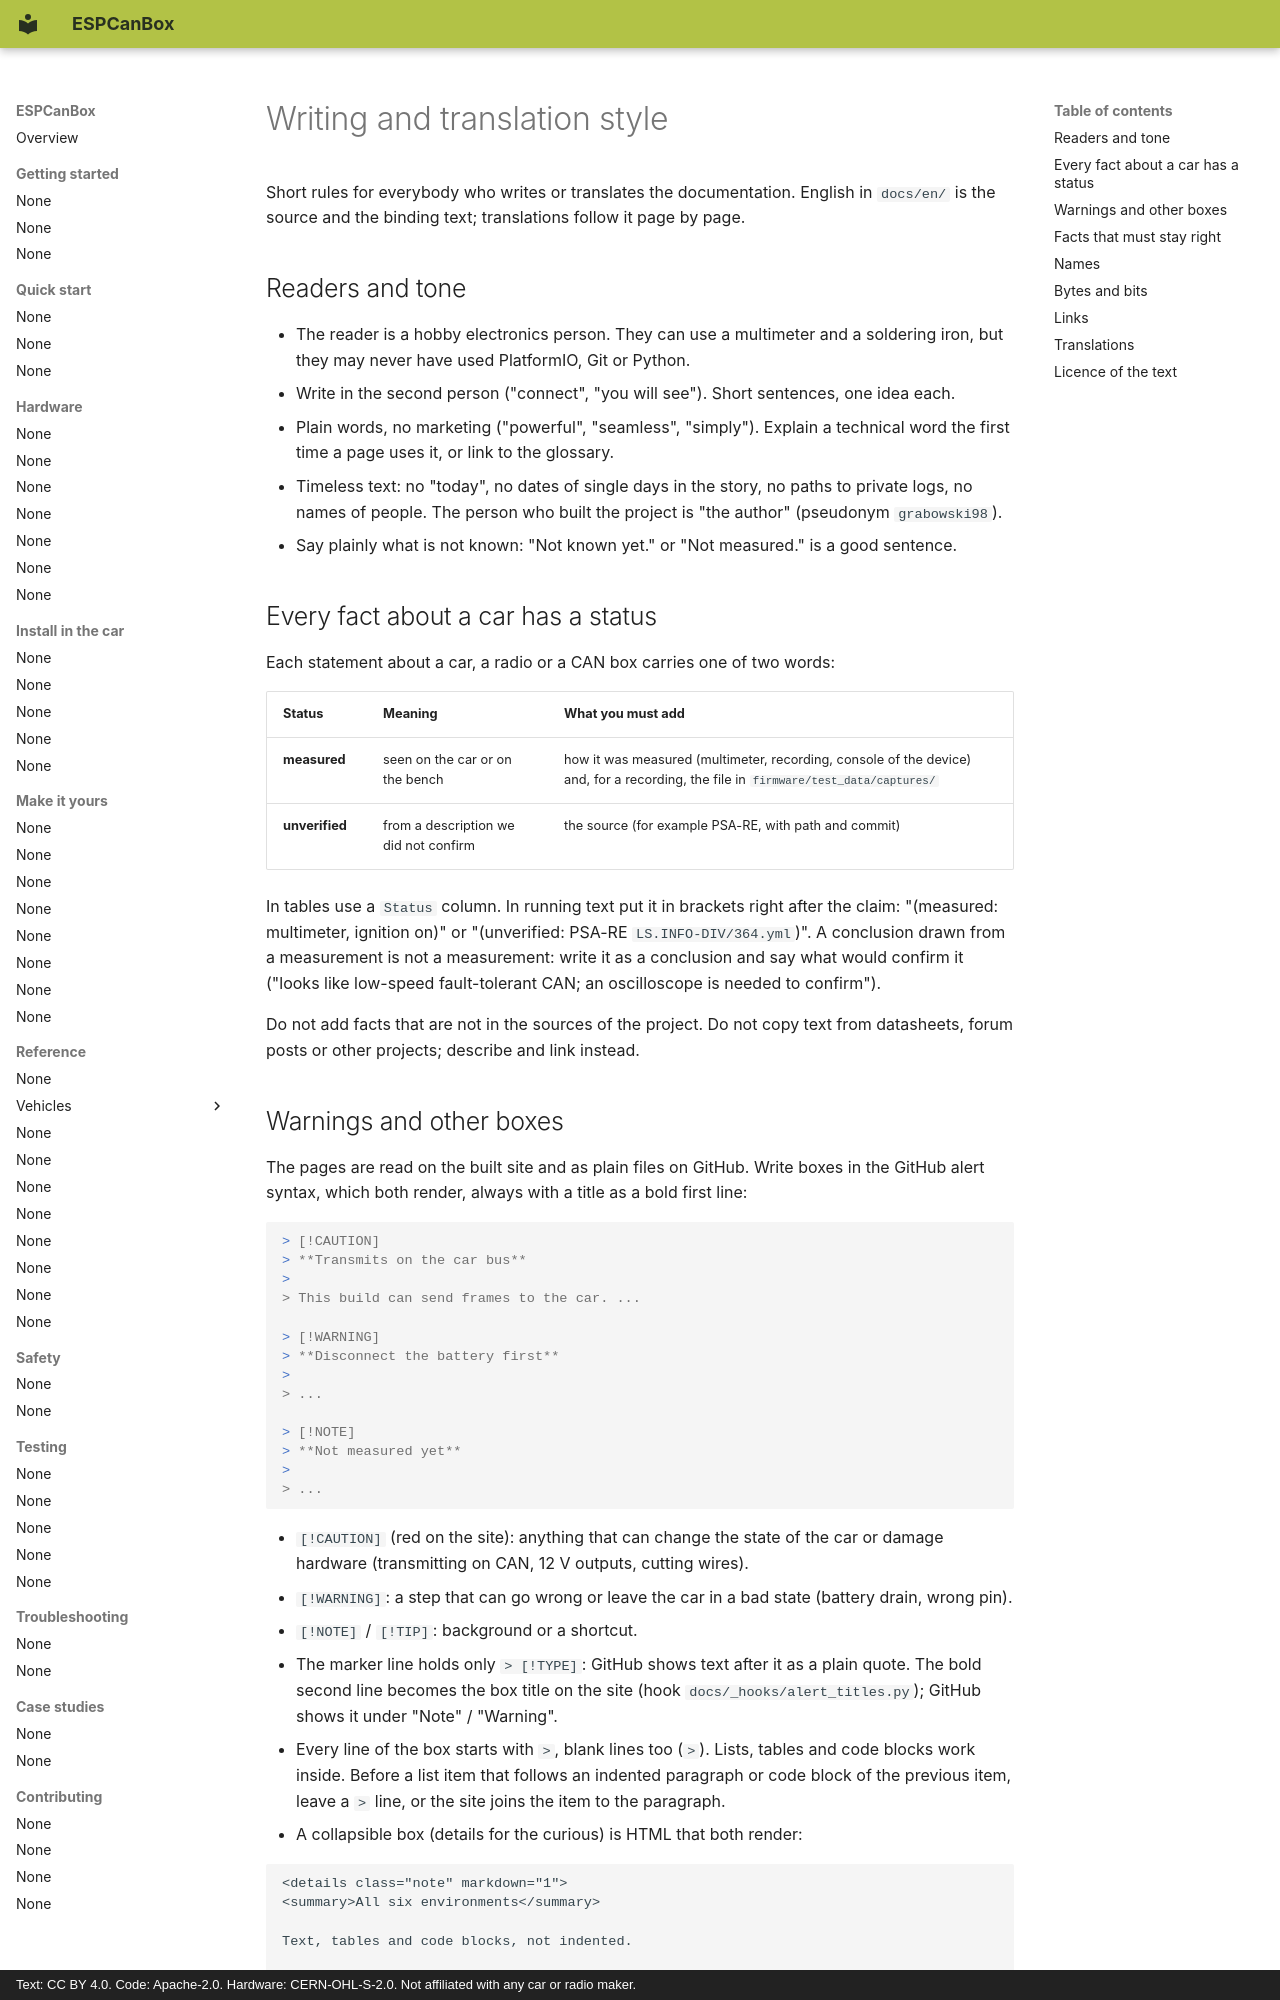

repository: grabowski98/ESPCanBox · page: STYLE/index.html · generator: mkdocs · copyright: Text: CC BY 4.0. Code: Apache-2.0. Hardware: CERN-OHL-S-2.0. Not affiliated with any car or radio maker.

# Writing and translation style

Short rules for everybody who writes or translates the documentation. English in `docs/en/` is
the source and the binding text; translations follow it page by page.

## Readers and tone

- The reader is a hobby electronics person. They can use a multimeter and a soldering iron, but
  they may never have used PlatformIO, Git or Python.
- Write in the second person ("connect", "you will see"). Short sentences, one idea each.
- Plain words, no marketing ("powerful", "seamless", "simply"). Explain a technical word the first
  time a page uses it, or link to the glossary.
- Timeless text: no "today", no dates of single days in the story, no paths to private logs, no
  names of people. The person who built the project is "the author" (pseudonym `grabowski98`).
- Say plainly what is not known: "Not known yet." or "Not measured." is a good sentence.

## Every fact about a car has a status

Each statement about a car, a radio or a CAN box carries one of two words:

| Status | Meaning | What you must add |
|---|---|---|
| **measured** | seen on the car or on the bench | how it was measured (multimeter, recording, console of the device) and, for a recording, the file in `firmware/test_data/captures/` |
| **unverified** | from a description we did not confirm | the source (for example PSA-RE, with path and commit) |

In tables use a `Status` column. In running text put it in brackets right after the claim:
"(measured: multimeter, ignition on)" or "(unverified: PSA-RE `LS.INFO-DIV/364.yml`)".
A conclusion drawn from a measurement is not a measurement: write it as a conclusion and say what
would confirm it ("looks like low-speed fault-tolerant CAN; an oscilloscope is needed to confirm").

Do not add facts that are not in the sources of the project. Do not copy text from datasheets,
forum posts or other projects; describe and link instead.

## Warnings and other boxes {#boxes}

The pages are read on the built site and as plain files on GitHub. Write boxes in the GitHub alert
syntax, which both render, always with a title as a bold first line:

```markdown
> [!CAUTION]
> **Transmits on the car bus**
>
> This build can send frames to the car. ...

> [!WARNING]
> **Disconnect the battery first**
>
> ...

> [!NOTE]
> **Not measured yet**
>
> ...
```

- `[!CAUTION]` (red on the site): anything that can change the state of the car or damage
  hardware (transmitting on CAN, 12 V outputs, cutting wires).
- `[!WARNING]`: a step that can go wrong or leave the car in a bad state (battery drain, wrong pin).
- `[!NOTE]` / `[!TIP]`: background or a shortcut.
- The marker line holds only `> [!TYPE]`: GitHub shows text after it as a plain quote. The bold
  second line becomes the box title on the site (hook `docs/_hooks/alert_titles.py`); GitHub shows
  it under "Note" / "Warning".
- Every line of the box starts with `>`, blank lines too (`>`). Lists, tables and code blocks work
  inside. Before a list item that follows an indented paragraph or code block of the previous item,
  leave a `>` line, or the site joins the item to the paragraph.
- A collapsible box (details for the curious) is HTML that both render:

  ```markdown
  <details class="note" markdown="1">
  <summary>All six environments</summary>

  Text, tables and code blocks, not indented.

  </details>
  ```

- Do not use the MkDocs `!!!` / `???` syntax: GitHub shows it as plain text.
  `tools/check_doc_links.py` reports it.

Put a warning **before** the step it is about, never after it. Keep the first sentence a complete
instruction.
